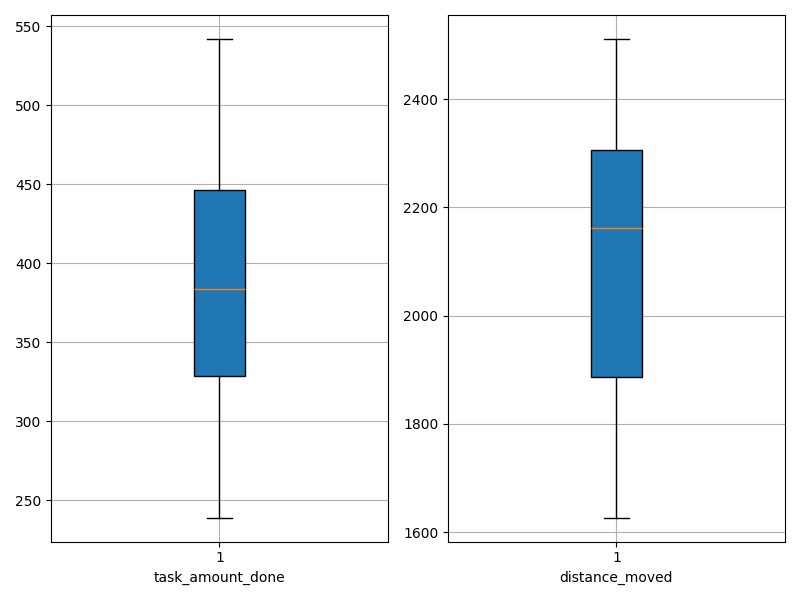

The data file committed next to this chart (first rows):
agent_id, task_amount_done, distance_moved
0, 339.0, 2156
1, 513.0, 1816
2, 395.0, 1843
3, 394.0, 2184
4, 405.0, 2083
5, 484.0, 1894
6, 341.0, 2253
7, 393.0, 2109
8, 302.0, 2390
9, 375.0, 2203
10, 239.0, 2511
11, 334.0, 2341
12, 331.0, 2116
13, 373.0, 2179
14, 306.0, 2426
15, 450.0, 1883
16, 331.0, 2340
17, 501.0, 1660
18, 277.0, 2483
19, 542.0, 1805
20, 427.0, 1956
21, 275.0, 2445
22, 436.0, 2007
23, 403.0, 2166
24, 494.0, 1750
25, 487.0, 1627
26, 294.0, 2272
27, 469.0, 1837
28, 289.0, 2293
29, 328.0, 2310
